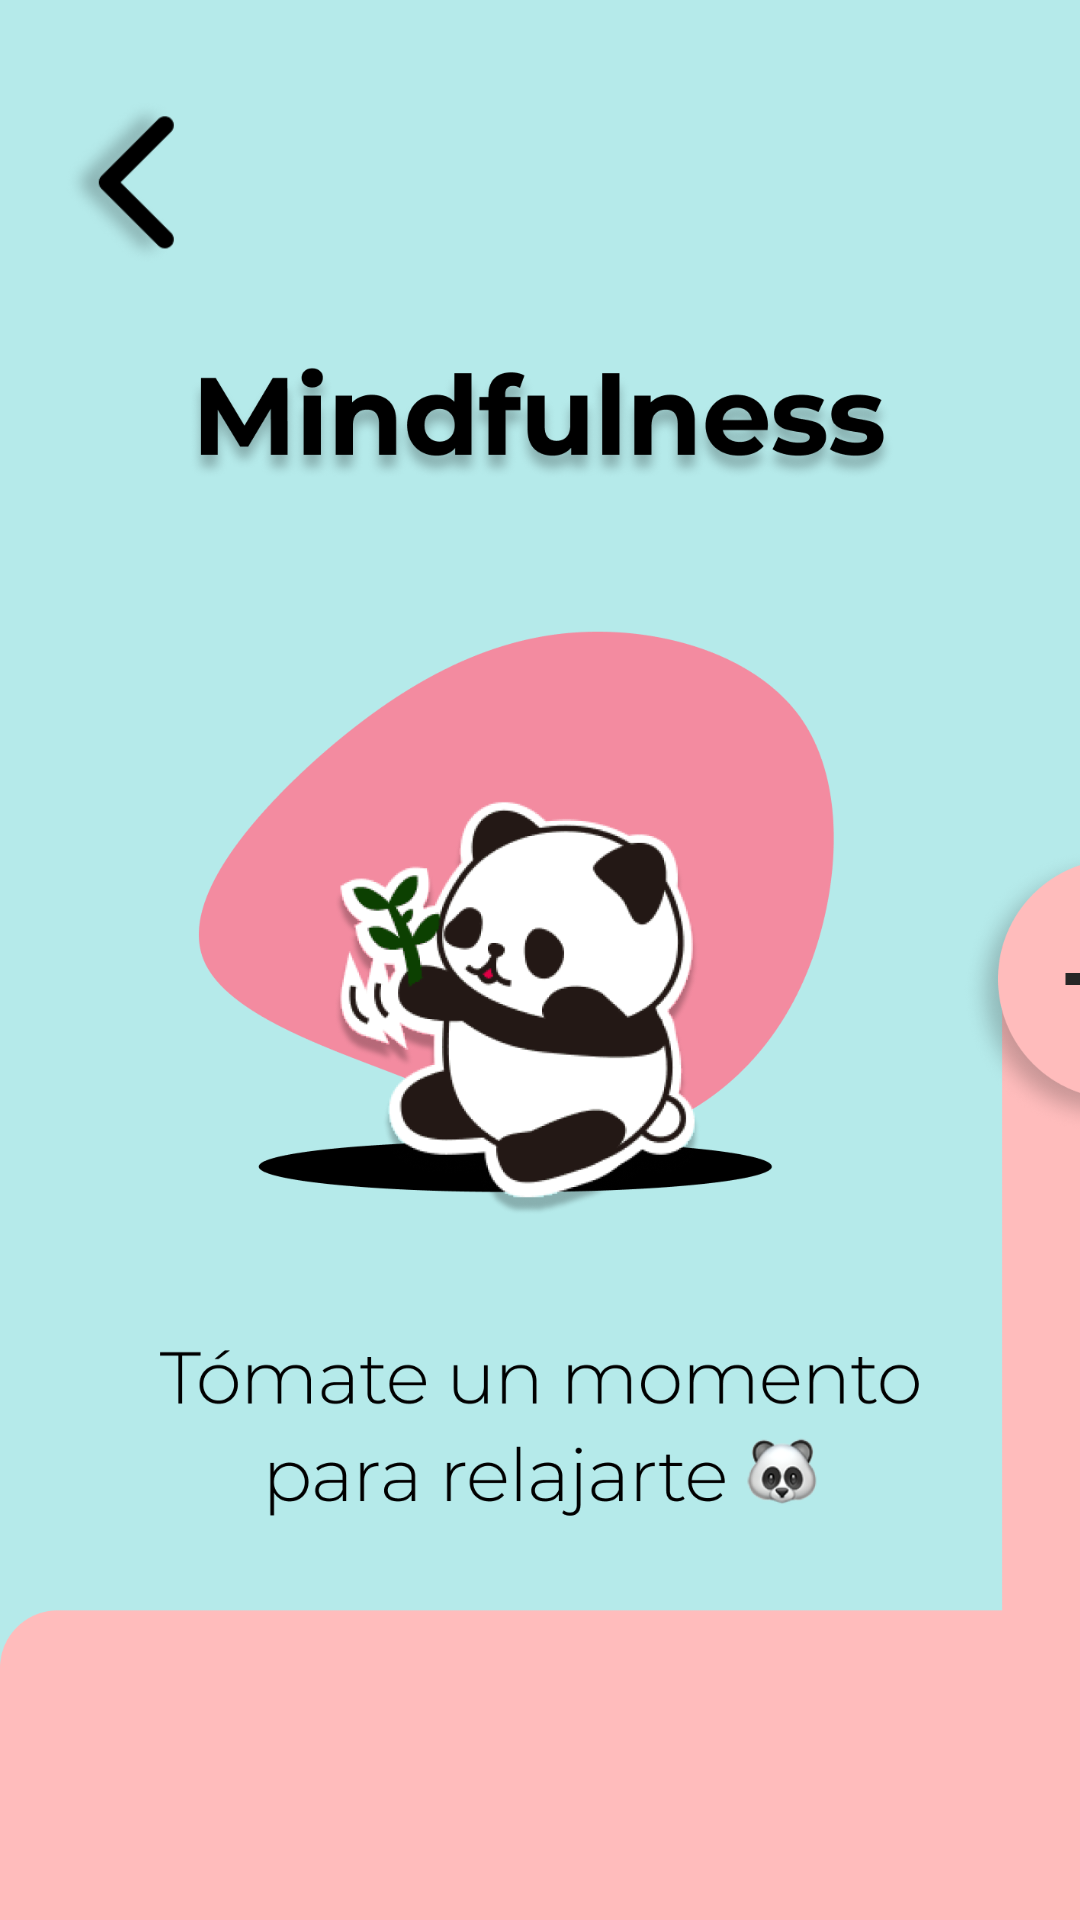

Write the Android layout XML for this screen, with the resource values it uses.
<!-- AndroidManifest.xml: application theme Theme.EstambreApp -->
<!-- res/layout/activity_mindfulness_home.xml -->
<?xml version="1.0" encoding="utf-8"?>
<androidx.constraintlayout.widget.ConstraintLayout xmlns:android="http://schemas.android.com/apk/res/android"
    xmlns:app="http://schemas.android.com/apk/res-auto"
    xmlns:tools="http://schemas.android.com/tools"
    android:layout_width="match_parent"
    android:layout_height="match_parent"
    android:background="#B5EAEA"
    tools:context=".mindfulnessHome">

    <ImageView
        android:id="@+id/imageView4"
        android:layout_width="301dp"
        android:layout_height="662dp"
        android:backgroundTint="#00FFFFFF"
        app:layout_constraintBottom_toBottomOf="parent"
        app:layout_constraintEnd_toEndOf="parent"
        app:layout_constraintStart_toStartOf="parent"
        app:layout_constraintTop_toTopOf="parent"
        app:layout_constraintVertical_bias="0.203"
        app:srcCompat="@drawable/mindfulness"
        tools:ignore="ImageContrastCheck"
        android:contentDescription="@string/todo" />

    <ImageView
        android:id="@+id/imageView5"
        android:layout_width="wrap_content"
        android:layout_height="wrap_content"
        android:contentDescription="@string/todo"
        android:scaleType="fitEnd"
        app:layout_constraintBottom_toBottomOf="parent"
        app:layout_constraintEnd_toEndOf="parent"
        app:layout_constraintHorizontal_bias="0.0"
        app:layout_constraintStart_toStartOf="parent"
        app:layout_constraintTop_toTopOf="parent"
        app:layout_constraintVertical_bias="1.0"
        app:srcCompat="@drawable/border_rosa"
        tools:ignore="ImageContrastCheck" />

    <ImageButton
        android:id="@+id/imageButton4"
        android:layout_width="124dp"
        android:layout_height="116dp"
        android:layout_marginStart="304dp"
        android:backgroundTint="#00FFFFFF"
        android:contentDescription="@string/activities"
        android:onClick="moveActivities"
        android:scaleType="centerInside"
        app:layout_constraintBottom_toBottomOf="parent"
        app:layout_constraintStart_toStartOf="parent"
        app:layout_constraintTop_toTopOf="parent"
        app:layout_constraintVertical_bias="0.52"
        app:srcCompat="@drawable/next_boton"
        tools:ignore="SpeakableTextPresentCheck" />

    <ImageButton
        android:id="@+id/imageButton5"
        android:layout_width="80dp"
        android:layout_height="80dp"
        android:backgroundTint="#00FFFFFF"
        android:contentDescription="@string/home"
        android:onClick="moveHome"
        android:rotation="90"
        android:scaleType="centerInside"
        app:layout_constraintBottom_toBottomOf="parent"
        app:layout_constraintEnd_toEndOf="parent"
        app:layout_constraintHorizontal_bias="0.0"
        app:layout_constraintStart_toStartOf="parent"
        app:layout_constraintTop_toTopOf="parent"
        app:layout_constraintVertical_bias="0.035"
        app:srcCompat="@drawable/arrow"
        tools:ignore="SpeakableTextPresentCheck" />
</androidx.constraintlayout.widget.ConstraintLayout>
<!-- resources referenced by this layout -->
<resources>
  <!-- drawable arrow: png bitmap (drawable, 8180 bytes) -->
  <!-- drawable border_rosa: png bitmap (drawable, 11713 bytes) -->
  <!-- drawable mindfulness: png bitmap (drawable, 217363 bytes) -->
  <!-- drawable next_boton: png bitmap (drawable, 37046 bytes) -->
  <string name="activities">activities</string>
  <string name="home">home</string>
  <string name="todo">TODO</string>
  <style name="Theme.EstambreApp" parent="Theme.MaterialComponents.DayNight.DarkActionBar">
          
          <item name="colorPrimary">@color/purple_500</item>
          <item name="colorPrimaryVariant">@color/purple_700</item>
          <item name="colorOnPrimary">@color/white</item>
          
          <item name="colorSecondary">@color/teal_200</item>
          <item name="colorSecondaryVariant">@color/teal_700</item>
          <item name="colorOnSecondary">@color/black</item>
          
          <item name="android:statusBarColor" tools:targetApi="l">?attr/colorPrimaryVariant</item>
          
      </style>
  <color name="purple_500">#FF6200EE</color>
  <color name="purple_700">#FF3700B3</color>
  <color name="white">#FFFFFFFF</color>
  <color name="teal_200">#FF03DAC5</color>
  <color name="teal_700">#FF018786</color>
  <color name="black">#FF000000</color>
</resources>
